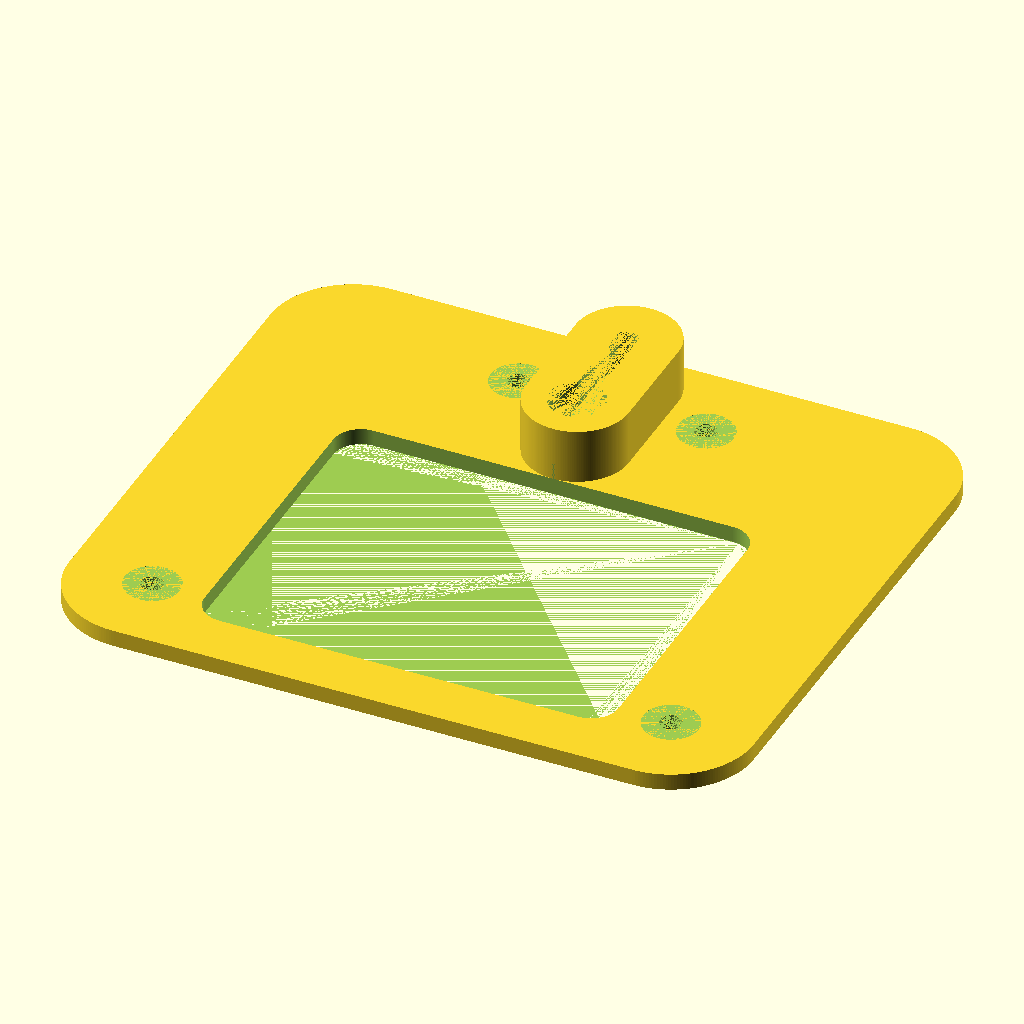
Cell 1 — every parameter at its default value.
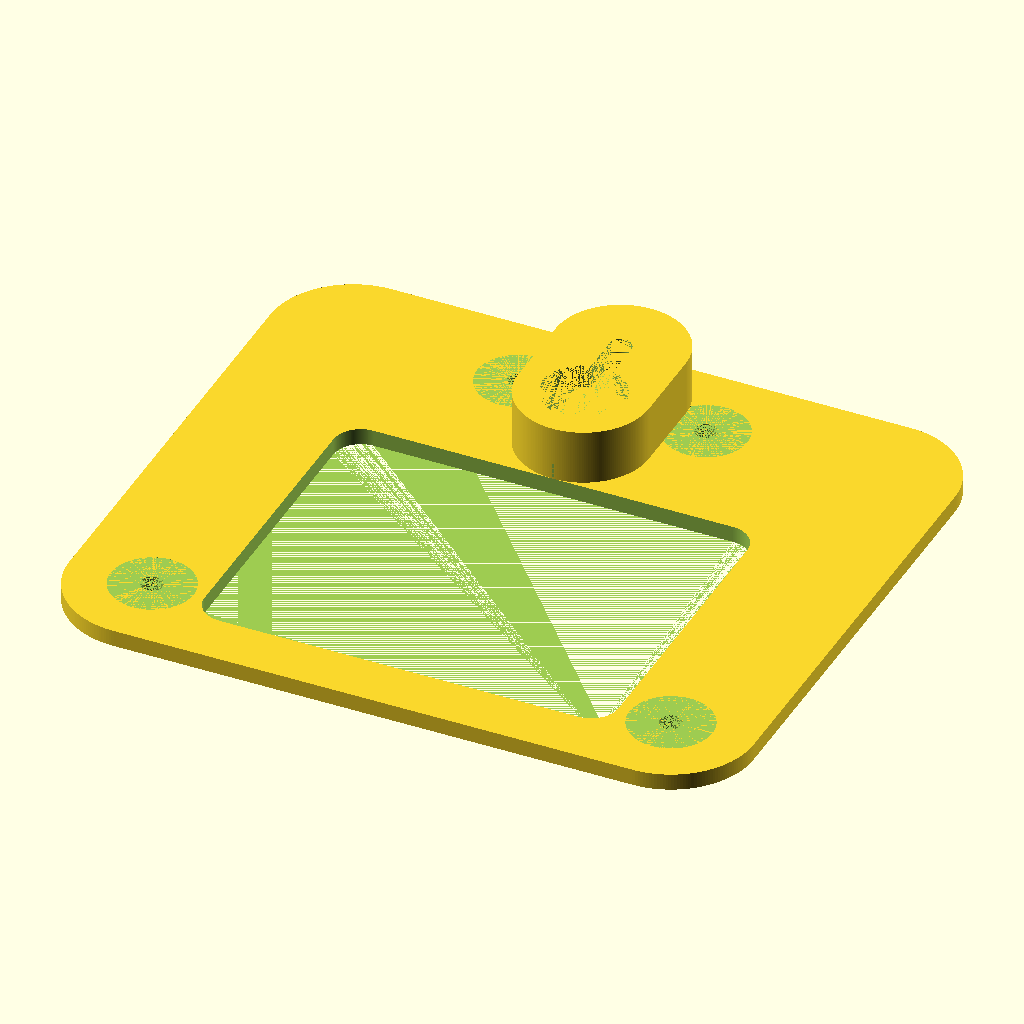
Cell 2: the same model with mountingScrewHeadDiameter = 15.
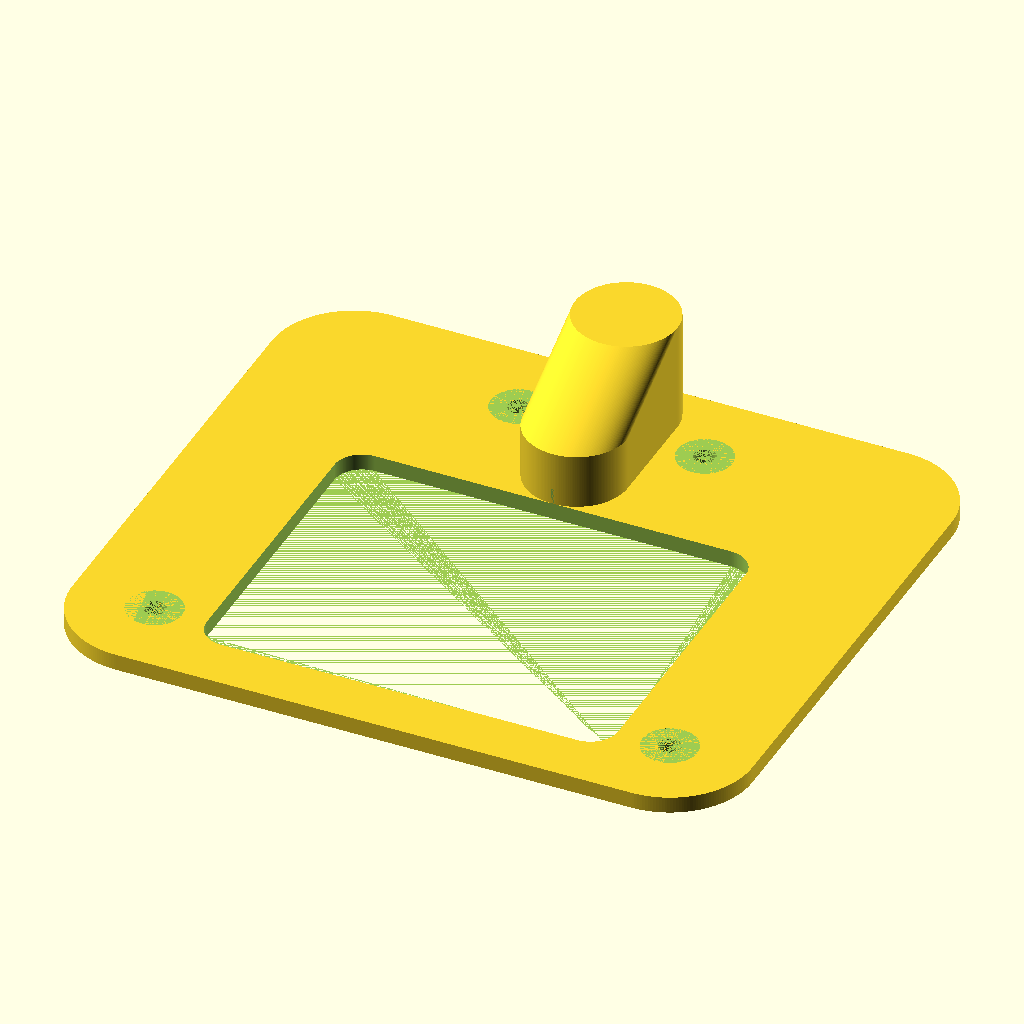
Cell 3: the same model with mountingScrewHeadThickness = 20.
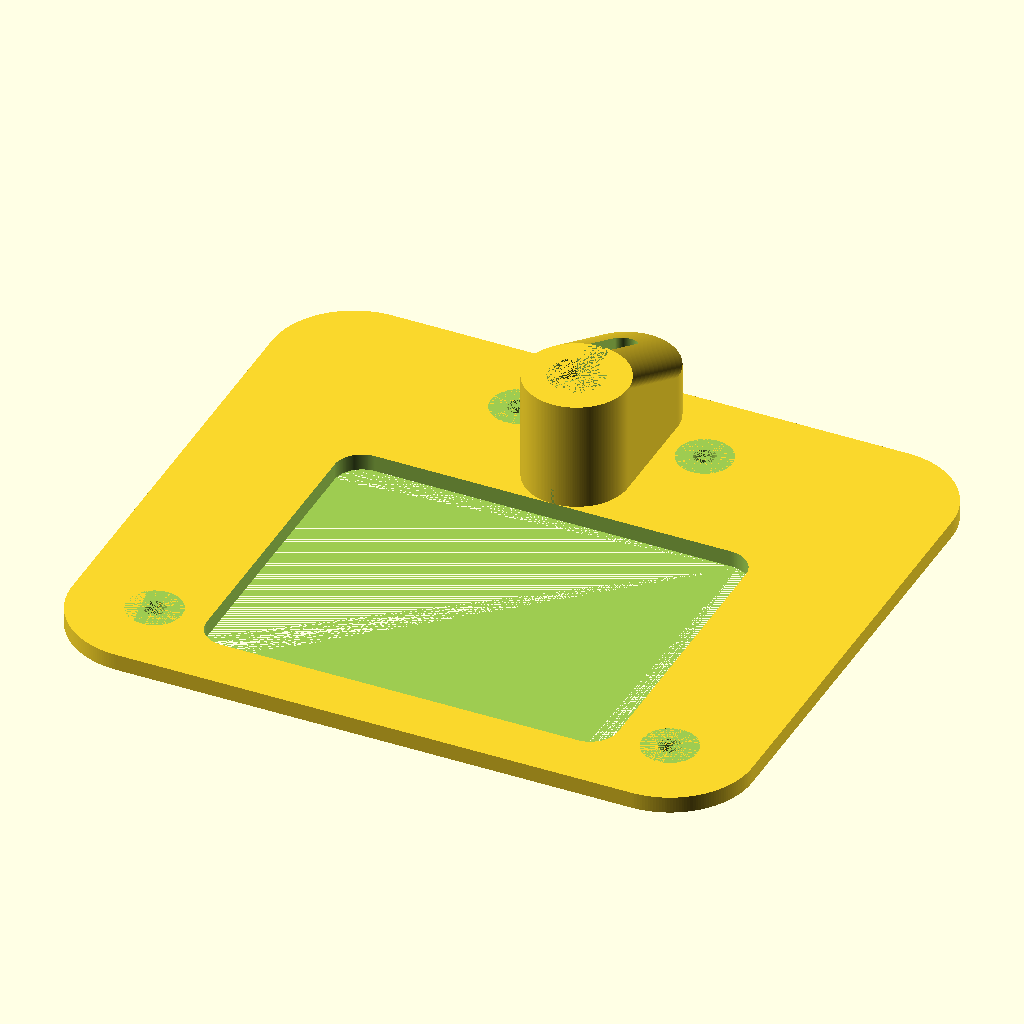
Cell 4: mountingTabHeight = 20 (everything else at default).
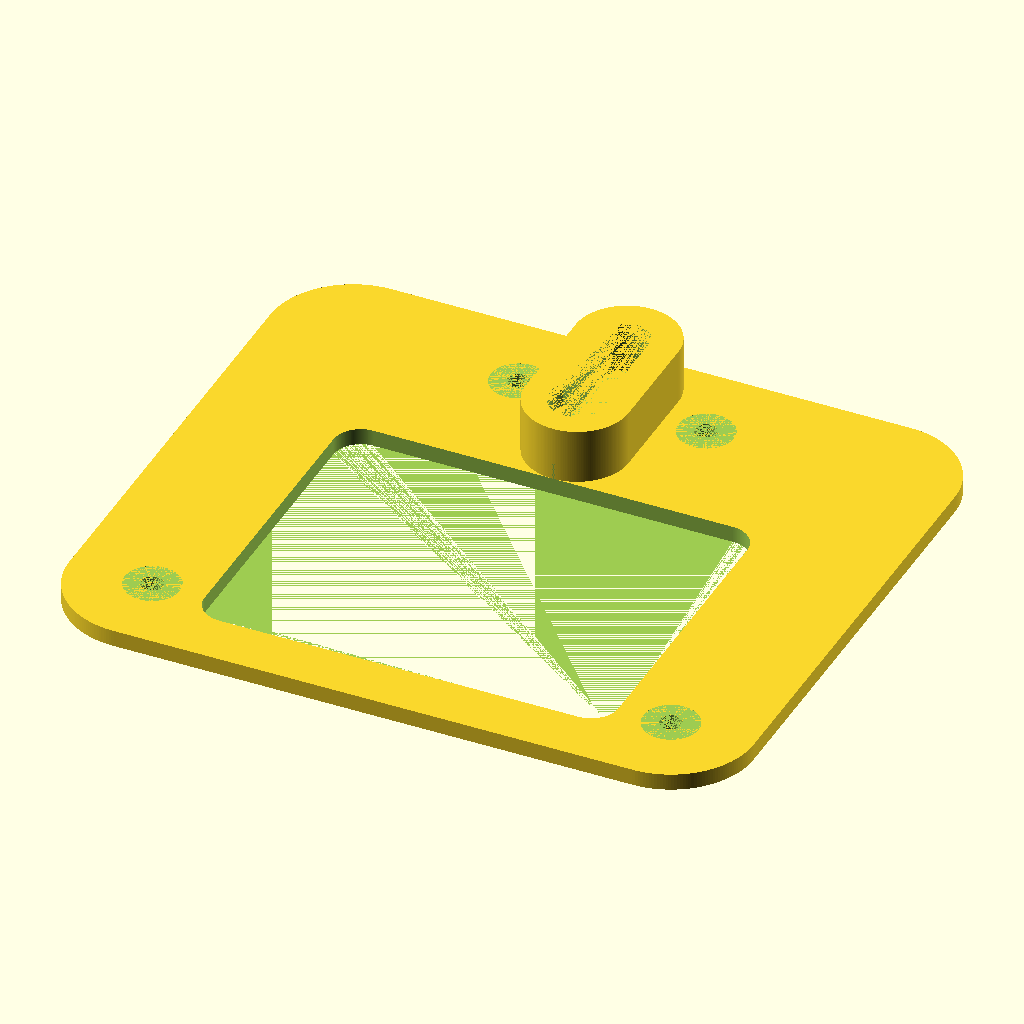
Cell 5: mountingScrewDiameter = 8 (everything else at default).
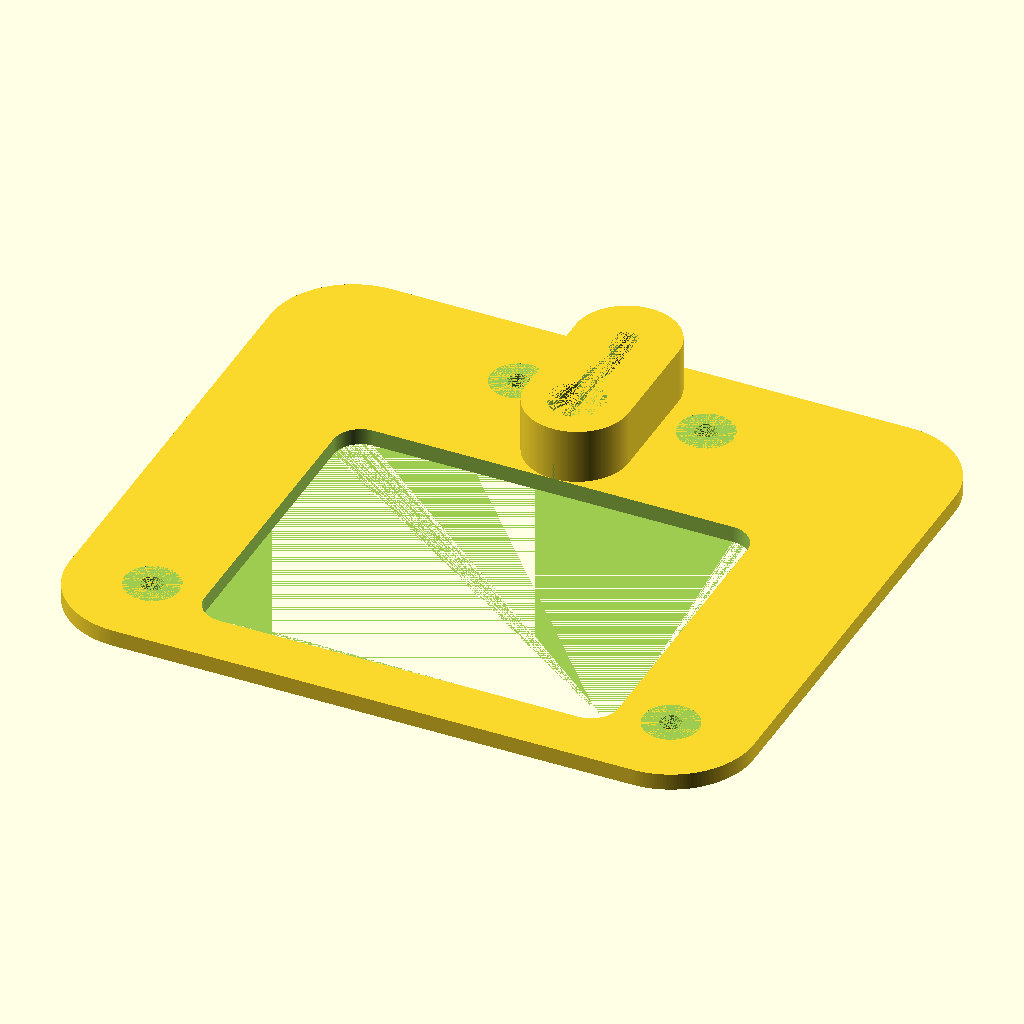
Cell 6: mountingPlateHeight = 260 (everything else at default).
All cells are drawn from the same view direction (rotation 55°, 0°, 25°, orthographic, colour scheme Cornfield), but the view is re-fitted for each cell, so position and scale can differ between cells as well as the parameter.
OpenSCAD source file inputs/thingiverse/files/thing-1671301/files/Klipsch-R-25C-Speaker-Mount.scad:
// model: Klipsch R-25C Center Channel Speaker Wall Mount
// author: fiveangle@gmail.com
// date: 2017feb07
// ver: 1.0.1
// notes: Uses original speaker terminal mounting screws so no alterations to the speaker are required
// history:
//     -1.0.1 - 2017feb07 - Fixed incorrect calculation that resulted in mountingTab being thinner than expected
//                        - Increased mountingTabThickness from default 3 to 4.3 to ensure adequate strength when
//                          installing with long mounting screw (to get it to angle downward) which could pull
//                          layers apart from the unexpected increased horizontal load
//     -1.0.0 - 2015jul11 - Released
//
// adjust to increase/decrease polygon count at expense of processing time
$fn = 200;

// Sets taper relative to mountingTabHeight
mountingScrewHeadThickness =10;
mountingScrewHeadDiameter = 10; // [8:15]
mountingTabHeight = 10;
mountingScrewDiameter = 4;
mountingPlateHeight = 130;
mountingPlateWidth = 112;

// Mounting plate thickness also sets mounting tab body and head retaining tabs thicknesses (don't make bigger than 3mm or you will probably need longer screws than the stock)
mountingPlateThickness = 3;
mountingTabThickness = 4.3;

// Don't change
mountingPlateCornerRadius = 15; 
mountingPlateScrewHoleDiameter = 4;
mountingTabWidth = 2 * mountingTabThickness + mountingScrewHeadDiameter;
mountingScrewWidthBottom = 94;
mountingScrewWidthTop = 34;
mountingScrewHeightSeparation = 78;
terminalHoleWidth = 65;
terminalHoleHeight = 50;
terminalHoleCornerRadius = 5;

module ScrewHole(x = 0, y = 0) {
    translate([x, y, 0]) {
        cylinder(d = mountingPlateScrewHoleDiameter, h = mountingPlateThickness);
        translate([0, 0, 3]) {
        cylinder(d = mountingScrewHeadDiameter, h = mountingPlateThickness);
        }
    }
}

// mounting tab
translate([mountingScrewWidthBottom / 2, terminalHoleHeight + terminalHoleCornerRadius + mountingTabWidth / 2, mountingPlateThickness]) {
    // cube([mountingTabWidth, mountingScrewHeightSeparation + mountingPlateCornerRadius - terminalHoleHeight - terminalHoleCornerRadius, mountingPlateThickness + mountingTabHeight]);
    difference() {
        // body of raised mounting tab
        hull() {
            cylinder(d = mountingTabWidth, h = mountingTabHeight);
            translate([0, mountingScrewHeightSeparation + mountingPlateCornerRadius - terminalHoleHeight - terminalHoleCornerRadius - mountingTabWidth, 0]) cylinder(d = mountingTabWidth, h = mountingTabHeight - (mountingTabHeight - mountingScrewHeadThickness));
        }

        // screw head hollow
        hull() {
            cylinder(d = mountingScrewHeadDiameter, h = mountingTabHeight - mountingTabThickness);
            translate([0, mountingScrewHeightSeparation + mountingPlateCornerRadius - terminalHoleHeight - terminalHoleCornerRadius - mountingTabWidth, 0]) cylinder(d = mountingScrewHeadDiameter, h = mountingTabHeight - mountingTabThickness - (mountingTabHeight - mountingScrewHeadThickness));
        }

        // screw slot recess
        cylinder(d = mountingScrewHeadDiameter, h = mountingTabHeight);
        hull() {
            cylinder(d = mountingScrewDiameter, h = mountingTabHeight);
            translate([0, mountingScrewHeightSeparation + mountingPlateCornerRadius - terminalHoleHeight - terminalHoleCornerRadius - mountingTabWidth, 0]) cylinder(d = mountingScrewDiameter, h = mountingTabHeight);
        }

    }
}

difference() {
    // plate
    linear_extrude(height = mountingPlateThickness) { // need to extrude 2D minkowski sum rather than plate and cyclinder, otherwise plate will increase in thickness by the z-axis minkowski freedom (woops !)
        minkowski() {
            square([mountingScrewWidthBottom, mountingScrewHeightSeparation, ]);
            circle(r = mountingPlateCornerRadius);
        }
    }

    // mounting holes 
    ScrewHole(0, 0);
    ScrewHole(mountingScrewWidthBottom, 0);
    ScrewHole((mountingScrewWidthBottom - mountingScrewWidthTop) / 2, mountingScrewHeightSeparation);
    ScrewHole((mountingScrewWidthBottom - mountingScrewWidthTop) / 2 + mountingScrewWidthTop, mountingScrewHeightSeparation);

    // hole for speakter terminals
    translate([(mountingScrewWidthBottom - terminalHoleWidth) / 2, 0, 0]) {
        minkowski() {
            cube([terminalHoleWidth, terminalHoleHeight, mountingPlateThickness]);
            cylinder(r = terminalHoleCornerRadius, h = mountingPlateThickness);
        }
    }
}
Customizer parameters (derived from the source; name, type, default, range or options):
mountingScrewHeadThickness: number, default 10
mountingScrewHeadDiameter: number, default 10, range 8 to 15
mountingTabHeight: number, default 10
mountingScrewDiameter: number, default 4
mountingPlateHeight: number, default 130
mountingPlateWidth: number, default 112
mountingPlateThickness: number, default 3
mountingTabThickness: number, default 4.3
mountingPlateCornerRadius: number, default 15
mountingPlateScrewHoleDiameter: number, default 4
mountingScrewWidthBottom: number, default 94
mountingScrewWidthTop: number, default 34
mountingScrewHeightSeparation: number, default 78
terminalHoleWidth: number, default 65
terminalHoleHeight: number, default 50
terminalHoleCornerRadius: number, default 5
